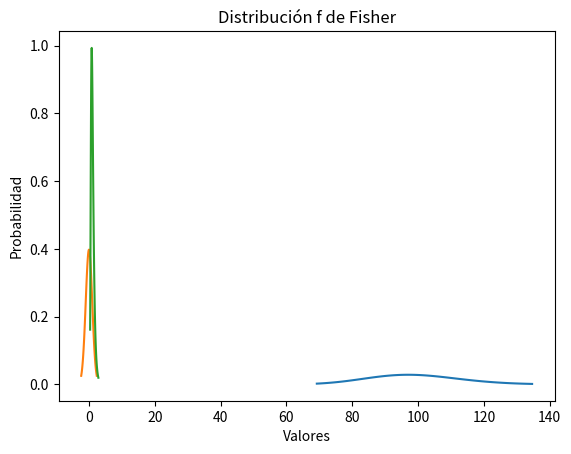

Reproduce this figure in Python.
from os import write
from matplotlib.pyplot import bar
from numpy.core.arrayprint import printoptions
from typing import Collection, MutableSequence
from scipy import stats 
from pandas.core.frame import DataFrame
from scipy.stats import norm 
from numpy import random 
from scipy import stats 
import pandas as pd
import numpy as np
import matplotlib.pyplot as plt
import seaborn as sns
import statistics as stat

#~Distribución Uniforme~
#Variables
Lambda = 0.95      #Parámetro menor
Theta = 1.05      #Parámetro mayor
Prob1 = 1.02       #Parámetro probabilidad menor
Prob2 = 1.03       #Parámetro probabilidad mayor
Probx = 0.1     #Porcentaje del quantil

#Operaciones
Pleft1 = stats.uniform.cdf(Prob1, Lambda, (Theta - Lambda)) 
Pright1 = 1 - Pleft1
Pleft2 = stats.uniform.cdf(Prob2, Lambda, (Theta - Lambda)) 
Pright2 = 1 - Pleft2
Pleftx = stats.uniform.ppf(Probx, Lambda, (Theta - Lambda))
Ex = (Lambda + Theta)/2
Var = ((Theta - Lambda)**2)/12
Std = np.sqrt(Var)
Pdif = Pleft2 - Pleft1

#Salida
print("~Distribución Uniforme~")
print("La P(x<={}) es {}% y la P(x>={}) es {}%" .format(Prob1, round(Pleft1*100, 4), Prob1, round(Pright1*100, 4)))
print("La P(x<={}) es {}% y la P(x>={}) es {}%" .format(Prob2, round(Pleft2*100, 4), Prob2, round(Pright2*100, 4)))
print('La P({}<=x<={}) es {}%'.format(Prob1,Prob2,Pdif*100))
print('La P(x={}%) es {}'.format(Probx*100, Pleftx))
print('E(x) = {}' .format(round(Ex, 4)))
print('Var(x) = {}' .format(round(Var, 4)))
print('Std(x) = {}' .format(round(Std, 4)))
print()

#~Distribución Bernoulli~
#Variables
P = 1/6        #Probabilidad de éxito
Pob = 1            #Datos éxito

#Operaciones
Pleft = (P**Pob)*((1-P)**(1-Pob))
Pright = 1 - Pleft
Ex = P
Var = P*(1-P)
Std = np.sqrt(Var)

#Salida
print("~Distribución Bernoulli~")
print("La P(x=1) es {}% y la P(x=0) es {}%" .format(round(Pleft*100, 4), round(Pright*100,4)))
print('E(x) = {}' .format(round(Ex, 4)))
print('Var(x) = {}' .format(round(Var, 4)))
print('Std(x) = {}' .format(round(Std, 4)))
print()

#~Distribución Binomial~
#Variables
N = 4       #Total experimentos 
X1 = 1      #Total éxitos menor
X2 = 3       #Total éxitos mayor
P = 0.8     #Probabilidad de éxito

#Operaciones    
Px1 =  stats.binom.cdf(X1, N, P) - stats.binom.cdf(X1-1, N, P)
Pleft1 = stats.binom.cdf(X1, N, P)                 #Cálculo de la probabilidad con <= o >=
Pright1 = 1 - stats.binom.cdf(X1-1, N, P)          #Cálculo de la probabilidad con <= o >=
Pleft11 = stats.binom.cdf(X1-1, N, P)              #Cálculo de la probabilidad con < o >
Pright11 = 1 - stats.binom.cdf(X1, N, P)           #Cálculo de la probabilidad con < o >

Px2 =  stats.binom.cdf(X2, N, P) - stats.binom.cdf(X2-1, N, P) 
Pleft2 = stats.binom.cdf(X2, N, P)                  #Cálculo de la probabilidad con <= o >=
Pright2 = 1 - stats.binom.cdf(X2-1, N, P)          #Cálculo de la probabilidad con <= o >=
Pleft22 = stats.binom.cdf(X2-1, N, P)               #Cálculo de la probabilidad con < o >
Pright22 = 1 - stats.binom.cdf(X2, N, P)           #Cálculo de la probabilidad con < o >

Ex = N*P
Var = N*P*(1-P)
Std = np.sqrt(Var)
Pdif =  stats.binom.cdf(X2, N, P) - stats.binom.cdf(X1-1, N, P) 

#Salida
print("~Distribución Binomial~")
print("La P(x={}) es {}% " .format(X1, round(Px1*100, 4)))
print("La P(x<={}) es {}% y la P(x>={}) es {}%" .format(X1, round(Pleft1*100, 4), X1, round(Pright1*100, 4)))
print("La P(x<{}) es {}% y la P(x>{}) es {}%" .format(X1, round(Pleft11*100, 4), X1, round(Pright11*100, 4)))
print("La P(x={}) es {}% " .format(X2, round(Px2*100, 4)))
print("La P(x<={}) es {}% y la P(x>={}) es {}%" .format(X2, round(Pleft2*100, 4), X2, round(Pright2*100, 4)))
print("La P(x<{}) es {}% y la P(x>{}) es {}%" .format(X2, round(Pleft22*100, 4), X2, round(Pright22*100, 4)))
print('La P({}<=x<={}) es {}%'.format(X1,X2,round(Pdif*100, 4)))
print('E(x) = {}' .format(round(Ex, 4)))
print('Var(x) = {}' .format(round(Var, 4)))
print('Std(x) = {}' .format(round(Std, 4)))
print()

#~Distribución Binomial Negativa~
#Variables

#Operaciones

#Salida
print("~Distribución Binomial Negativa~")

print()

#~Distribución Geométrica~
#Variables

#Operaciones

#Salida
print("~Distribución Geométrica~")

print()

#~Distribución Hipergeométrica~
#Variables

#Operaciones

#Salida
print("~Distribución Hipergeométrica~")

print()

#~Distribución de Poisson~
#Variables
Lambda = 3
X1 = 2
X2 = 2
#Operaciones
Px1 =  stats.binom.cdf(X1, N, P) - stats.binom.cdf(X1-1, N, P)
Pleft1 = stats.binom.cdf(X1, N, P)                 #Cálculo de la probabilidad con <= o >=
Pright1 = 1 - stats.binom.cdf(X1-1, N, P)          #Cálculo de la probabilidad con <= o >=
Pleft11 = stats.binom.cdf(X1-1, N, P)              #Cálculo de la probabilidad con < o >
Pright11 = 1 - stats.binom.cdf(X1, N, P)           #Cálculo de la probabilidad con < o >

Px2 =  stats.binom.cdf(X2, N, P) - stats.binom.cdf(X2-1, N, P) 
Pleft2 = stats.binom.cdf(X2, N, P)                  #Cálculo de la probabilidad con <= o >=
Pright2 = 1 - stats.binom.cdf(X2-1, N, P)          #Cálculo de la probabilidad con <= o >=
Pleft22 = stats.binom.cdf(X2-1, N, P)               #Cálculo de la probabilidad con < o >
Pright22 = 1 - stats.binom.cdf(X2, N, P)           #Cálculo de la probabilidad con < o >

Ex = Lambda
Var = Lambda
Std = np.sqrt(Var)
Pdif =  stats.binom.cdf(X2, N, P) - stats.binom.cdf(X1-1, N, P) 

#Salida
print("~Distribución de Poisson~")
print("La P(x={}) es {}% " .format(X1, round(Px1*100, 4)))
print("La P(x<={}) es {}% y la P(x>={}) es {}%" .format(X1, round(Pleft1*100, 4), X1, round(Pright1*100, 4)))
print("La P(x<{}) es {}% y la P(x>{}) es {}%" .format(X1, round(Pleft11*100, 4), X1, round(Pright11*100, 4)))
print("La P(x={}) es {}% " .format(X2, round(Px2*100, 4)))
print("La P(x<={}) es {}% y la P(x>={}) es {}%" .format(X2, round(Pleft2*100, 4), X2, round(Pright2*100, 4)))
print("La P(x<{}) es {}% y la P(x>{}) es {}%" .format(X2, round(Pleft22*100, 4), X2, round(Pright22*100, 4)))
print('La P({}<=x<={}) es {}%'.format(X1,X2,round(Pdif*100, 4)))
print('E(x) = {}' .format(round(Ex, 4)))
print('Var(x) = {}' .format(round(Var, 4)))
print('Std(x) = {}' .format(round(Std, 4)))
print()

#~Distribución Normal~
#Variables
px1 = 3.2               #Evento menor
px2 = 3.4               #Evento mayor 
mu = 3.2                 #Parámetros del ejercicio
sigma = 1.6               #Parámetros del ejercicio
#Variables Intervalos de Confianza
mu1 = 3.2
std1 = 1.6
n = 64
Prob1 = 0.99      #Int. Confianza

#Operaciones
z1 = (px1-mu)/sigma                                       #P(X<=>x) = P(z <=> (px-mu)/sigma)
z2 = (px2-mu)/sigma
Pleft1 = norm.cdf(z1)                                     #CDF es la función cuyos valores y representan la probabilidad de que una variable aleatoria tome los valores menores o iguales al valor x. (F. Distribución Acumulativa)
Pright1 = 1 - Pleft1                                      #x función inversa a cdf(x). Nos permite obtener el valor correspondiente a una probabilidad.
Pleft2 = norm.cdf(z2) 
Pright2 = 1 - Pleft2
Pdif = Pleft2 - Pleft1

    #Calcular el valor de x con el valor de la probabilidad (Int. COnfianza)
Prob = (Prob1/2)+0.5
ProbW = norm.ppf(Prob)
Probx = norm.ppf(Prob1, mu, sigma)                       #A menos de que se le indique un valor de mu y sigma este toma valores de 0 y 1
Xleft = mu1 - ((ProbW * std1)/(np.sqrt(n)))
Xright = mu1 + ((ProbW * std1)/(np.sqrt(n)))
Prob2 = 1-Prob1
Probx2 = 100-Probx

#Salida
print("~Distribución Normal~")
print(ProbW) 
print('La P(x<={}) es {}% y la P(x>={}) es {}%'.format(px1,round(Pleft1*100, 4),px1,round(Pright1*100,4)))
print('La P(x<={}) es {}% y la P(x>={}) es {}%'.format(px2,round(Pleft2*100, 4),px2,round(Pright2*100, 4)))
print('La P({}<=x<={}) es {}%'.format(px1,px2,round(Pdif*100, 4)))
print('La P(x<={}%) es {}'.format(Prob1*100, round(Probx, 4)))
print('La P(x>={}%) es {}'.format(round(Prob2*100,4) ,round(Probx2, 4)))
print('El intérvalo de confianza está entre [{},{}]' .format(round(Xleft, 4), round(Xright, 4)))
print('La probabilidad de que la media muestral esté entre 3.2 y 3.4 es = 34.1346%')
print()

#~Chi Cuadrado~
#Variables
Y1 = 18.3    #Evento 1 (menor)
Y2 = 20      #Evento 2 (mayor)
#Variables del Int. Confianza
Mu = 0
n = 100
Std = 50
Df = n-1         #Grados de libertad
Prob = 0.90      #Valor de la probabilidad

#Operaciones
chi2 = stats.chi2(Df)
x = np.linspace(chi2.ppf(0.01),
                chi2.ppf(0.99), 100)
Fp = chi2.pdf(x)    #Función de Probabilidad
plt.plot(x, Fp)
plt.title('Distribución Chi cuadrado')
plt.ylabel('Probabilidad')
plt.xlabel('Valores')
plt.show()

    #Hallar el valor de la probabilidad % con un valor Y
Pleft1 = stats.chi2.cdf(Y1,Df)
Pright1 = 1 - Pleft1
Pleft2 = stats.chi2.cdf(Y2,Df)
Pright2 = 1 - Pleft2
Pdif = Pleft2 - Pleft1

    #Hallar el valor Y con el valor de la probabilidad xº% (Int. Confianza)
Proba = (Prob/2) + 0.5
ProbY = chi2.ppf(Proba)
Proba1 = 1 - Proba
ProbY1 = chi2.ppf(Proba1)
Xleft = ((Std**2)*(Df))/ProbY
Xright = ((Std**2)*(Df))/ProbY1

#Salida
print("~Distribución Chi Cuadrado~")
print('La P(x<={}) es {}% y la P(x>={}) es {}%' .format(Y1, round(Pleft1*100, 4), Y1, round(Pright1*100,4)))
print('La P(x<={}) es {}% y la P(x>={}) es {}%' .format(Y2, round(Pleft2*100, 4), Y2, round(Pright2*100, 4)))
print('La P({}<=x<={}) es {}%'.format(Y2,Y1,round(Pdif*100, 4)))
print('La P(x<={}%) es {}'.format(Prob*100, round(ProbY, 4)))
print('El intérvalo de confianza está entre [{},{}]' .format(round(Xleft, 4), round(Xright, 4)))
print(round(ProbY, 4), round(ProbY1, 4), round(Proba1, 4), round(Proba, 4))
print() 

#~Distribución T~
#Variables
W1 = 2.11   #Evento 1 (menor)
W2 = 3      #Evento 1 (mayor)

#Variables Intervalo de Confianza
Proba = 0.95    #Valor de la probabilidad a la izquierda
Mu = 4000
n = 100
Std = np.sqrt(1000000)
Df = n-1     #Grados de libertad

#Operaciones
t = stats.t(Df)
x = np.linspace(t.ppf(0.01),
                t.ppf(0.99), 100)
fp = t.pdf(x) # Función de Probabilidad
plt.plot(x, fp)
plt.title('Distribución t de Student')
plt.ylabel('probabilidad')
plt.xlabel('valores')
plt.show()
    #Hallar el valor de la probabilidad % con un valor Y
Pleft1 = stats.t.cdf(W1,Df)
Pright1 = 1 - Pleft1
Pleft2 = stats.t.cdf(W2,Df)
Pright2 = 1 - Pleft2
Pdif = Pleft2 - Pleft1
    #Hallar el valor Y con el valor de la probabilidad % (Int. Confianza)
Prob = (Proba/2)+0.5
ProbZ = t.ppf(Proba)
ProbW = t.ppf(Prob)
Xleft = Mu - ((ProbW * Std)/(np.sqrt(n)))
Xright = Mu + ((ProbW * Std)/(np.sqrt(n)))

#Salida
print("~Distribución T-Student~")
print('La P(x<={}) es {}% y la P(x>={}) es {}%' .format(W1, round(Pleft1*100, 4), W1, round(Pright1*100,4)))
print('La P(x<={}) es {}% y la P(x>={}) es {}%' .format(W2, round(Pleft2*100, 4), W2, round(Pright2*100, 4)))
print('La P({}<=x<={}) es {}%'.format(W2,W1,round(Pdif*100, 4)))
print('La P(x<={}%) es {}'.format(Proba*100, round(ProbZ, 4)))
print('La P(x<={}%) es {}'.format(Prob*100, round(ProbW, 4)))
print('El intérvalo de confianza está entre [{},{}]' .format(round(Xleft, 4), round(Xright, 4)))
print()

#~Distribución F~
#Variables
M = 21     #Grados de libertad
N = 21      #Grados de libertad
S1 = 1.96**2   #Evento 1 (menor)(Varianza)
S2 = 2.13**2   #Evento 1 (mayor)(Varianza)
Prob = 0.95     #Valor de la probabilidad

#Operaciones
f = stats.f(M,N)
x = np.linspace(f.ppf(0.01),
                f.ppf(0.99), 100)
fp = f.pdf(x) # Función de Probabilidad
plt.plot(x, fp)
plt.title('Distribución f de Fisher')
plt.ylabel('Probabilidad')
plt.xlabel('Valores')
plt.show()
    #Hallar el valor de la probabilidad % con un valor Y
M1 = M - 1
N2 = N - 1 
Pleft1 = stats.f.cdf(S1,M1,N2)
Pright1 = 1 - Pleft1
Pleft2 = stats.f.cdf(S2,M1,N2)
Pright2 = 1 - Pleft2
Pdif = Pleft2 - Pleft1
    #Hallar el valor Y con el valor de la probabilidad % (Int. Confianza)
ProbV = f.ppf(Prob)


#Salida
print("~Distribución F-Fisher Snedecor~")
print('La P(x<={}) es {}% y la P(x>={}) es {}%' .format(round(S1, 4), round(Pleft1*100, 4), round(S1, 4), round(Pright1*100,4)))
print('La P(x<={}) es {}% y la P(x>={}) es {}%' .format(round(S2, 4), round(Pleft2*100, 4), round(S2, 4), round(Pright2*100, 4)))
print('La P({}<=x<={}) es {}%'.format(round(S1, 4),round(S2, 4),round(Pdif*100, 4)))
print('La P(x<={}%) es {}'.format(Prob*100, round(ProbV, 4)))
print()